pico-8 play session: hold ← + tap ❎, after a click and taps of 🅾, ❎, 🅾+❎, 🅾 in the second before t = 0

[t = 1 s] hold ← ~1s, tap ❎ ~2×
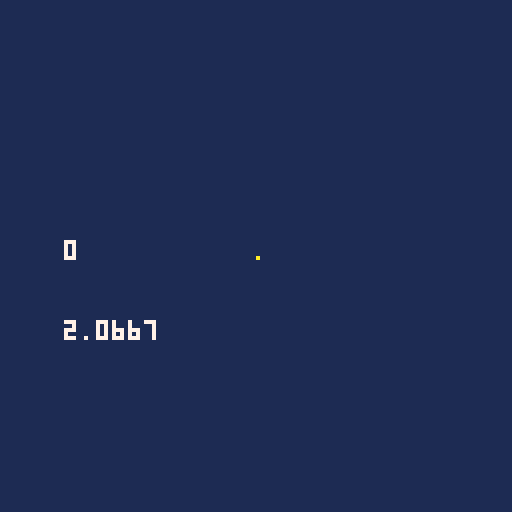
[t = 4 s] hold ← ~4s, tap ❎ ~7×
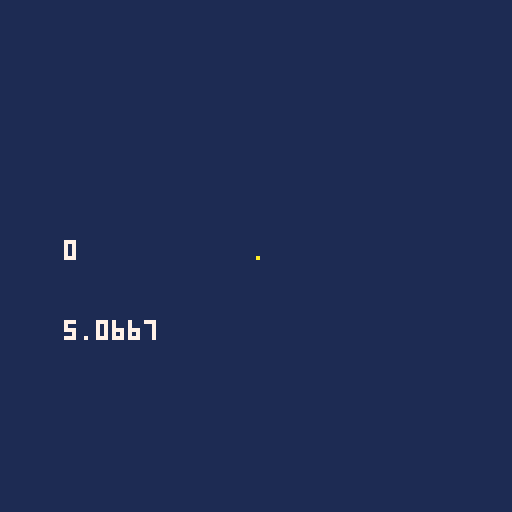
[t = 8 s] hold ← ~8s, tap ❎ ~14×
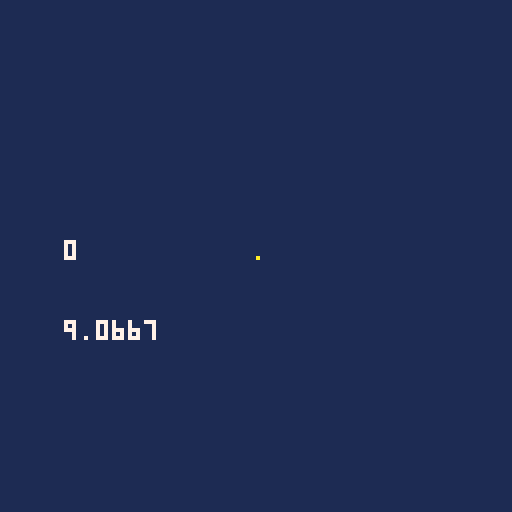

pico-8 cartridge
version 43
__lua__
function _init()
  score=0
  
end
function _update()
  if btnp(4) then
    score+=1
    
  end
  if btnp(5) then
    _init()
    
  end
  
end
-- a blank canvas / pikoos
function _draw()
 cls(1)
  print(score,16,60,7)
  circfill(64,64,score*3,10)
  print(time(),16,80,7)
  if score>=5 then
    print("win!",16,16,14)
    
  end
  
end
